Run: headless pygame with SDL's dummy video driver; simulated clock (each Clock.tick advances the game by its frame time, no real sleeping); random seed 0; keys injected as events and as key.get_pressed() state; no mouse input.
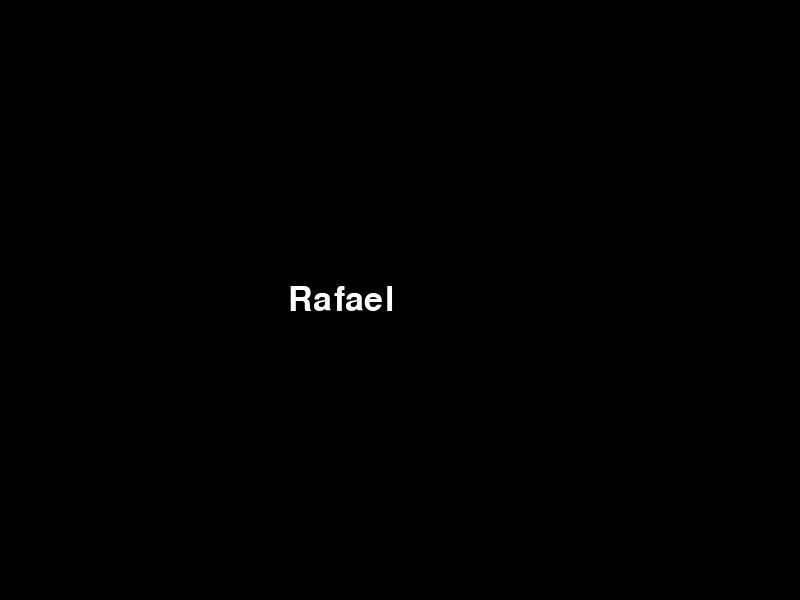
Frame 1 of 4 · flips 1–60 · no input
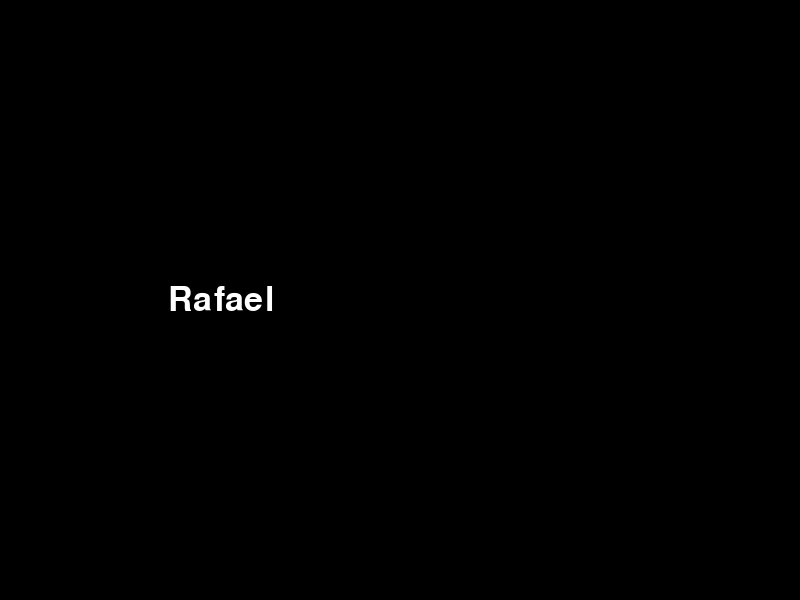
Frame 2 of 4 · flips 61–180 · tapped SPACE, RETURN · held RIGHT (→), D
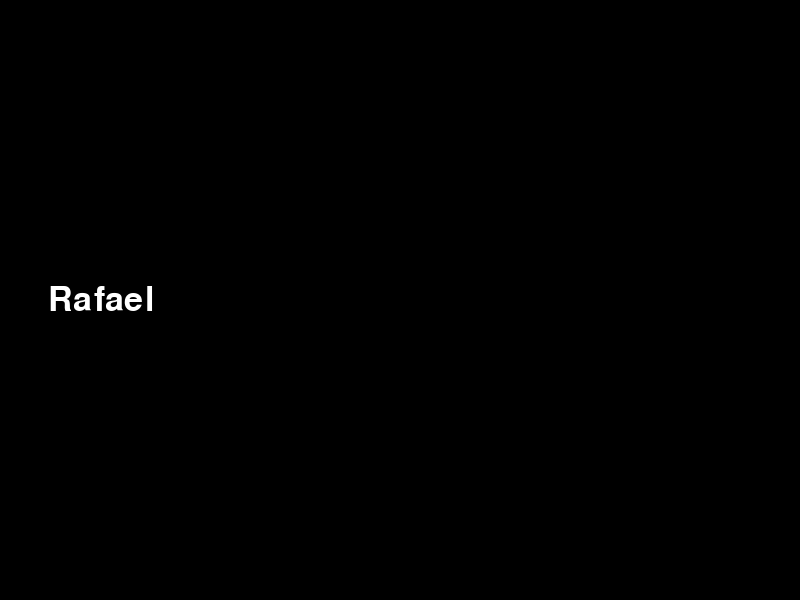
Frame 3 of 4 · flips 181–300 · held DOWN (↓), S
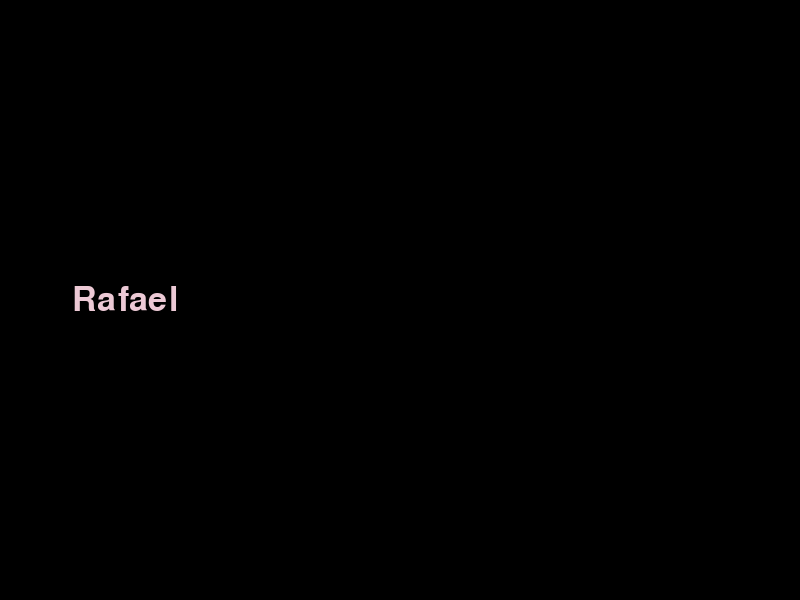
Frame 4 of 4 · flips 301–420 · held LEFT (←), A, UP (↑), W

The pygame program that drew these frames:

import pygame
import sys
import random

pygame.init()

largura =800
altura =600
tela = pygame.display.set_mode((largura, altura))
pygame.display.set_caption('Janela')

AZUL= (0,0,255)
PRETO= (0,0,0)
VERMELHO= (255,0,0)
VERDE= (0,255,0)
BRANCO= (255,255,255)

tamanho_fonte =50
fonte = pygame.font.SysFont(None, tamanho_fonte)

texto = fonte.render("Rafael", True, BRANCO)
texto_rect = texto.get_rect(center=(largura/2, altura/2))

clock = pygame.time.Clock()

#velocidade_x = 1
#velocidade_y = 1
velocidade_x = random.randint(-1,1)
velocidade_y = random.randint(-1,1)

while velocidade_x ==0and velocidade_y ==0:
    velocidade_x = random.randint(-1,1)
    velocidade_y = random.randint(-1,1)


rodando =True
while rodando:
    for evento in pygame.event.get():
        if evento.type == pygame.QUIT:
            rodando =False

    tela.fill(PRETO)
    tela.blit(texto,texto_rect)
    texto_rect.x += velocidade_x
    texto_rect.y += velocidade_y

    if texto_rect.right >= largura:
        velocidade_x = random.randint(-1,0)
        velocidade_y = random.randint(-1,1)
        cor_aleatoria = (random.randint(1,255),
                         random.randint(1,255),
                         random.randint(1,255))
        texto = fonte.render("Rafael", True, cor_aleatoria)

    if texto_rect.left <=0:
        velocidade_x = random.randint(0,1)
        velocidade_y = random.randint(-1,1)
        cor_aleatoria = (random.randint(1,255),
                         random.randint(1,255),
                         random.randint(1,255))
        texto = fonte.render("Rafael", True, cor_aleatoria)

    if texto_rect.bottom >= altura:
        velocidade_x = random.randint(-1,1)
        velocidade_y = random.randint(-1,0)
        cor_aleatoria = (random.randint(1,255),
                         random.randint(1,255),
                         random.randint(1,255))
        texto = fonte.render("Rafael", True, cor_aleatoria)
       
    if texto_rect.top <=0:
        velocidade_x = random.randint(-1,1)
        velocidade_y = random.randint(0,1)
        cor_aleatoria = (random.randint(1,255),
                         random.randint(1,255),
                         random.randint(1,255))
        texto = fonte.render("Rafael", True, cor_aleatoria)
       
    clock.tick(512)
    pygame.display.flip()
   
       
pygame.quit()
sys.exit()
